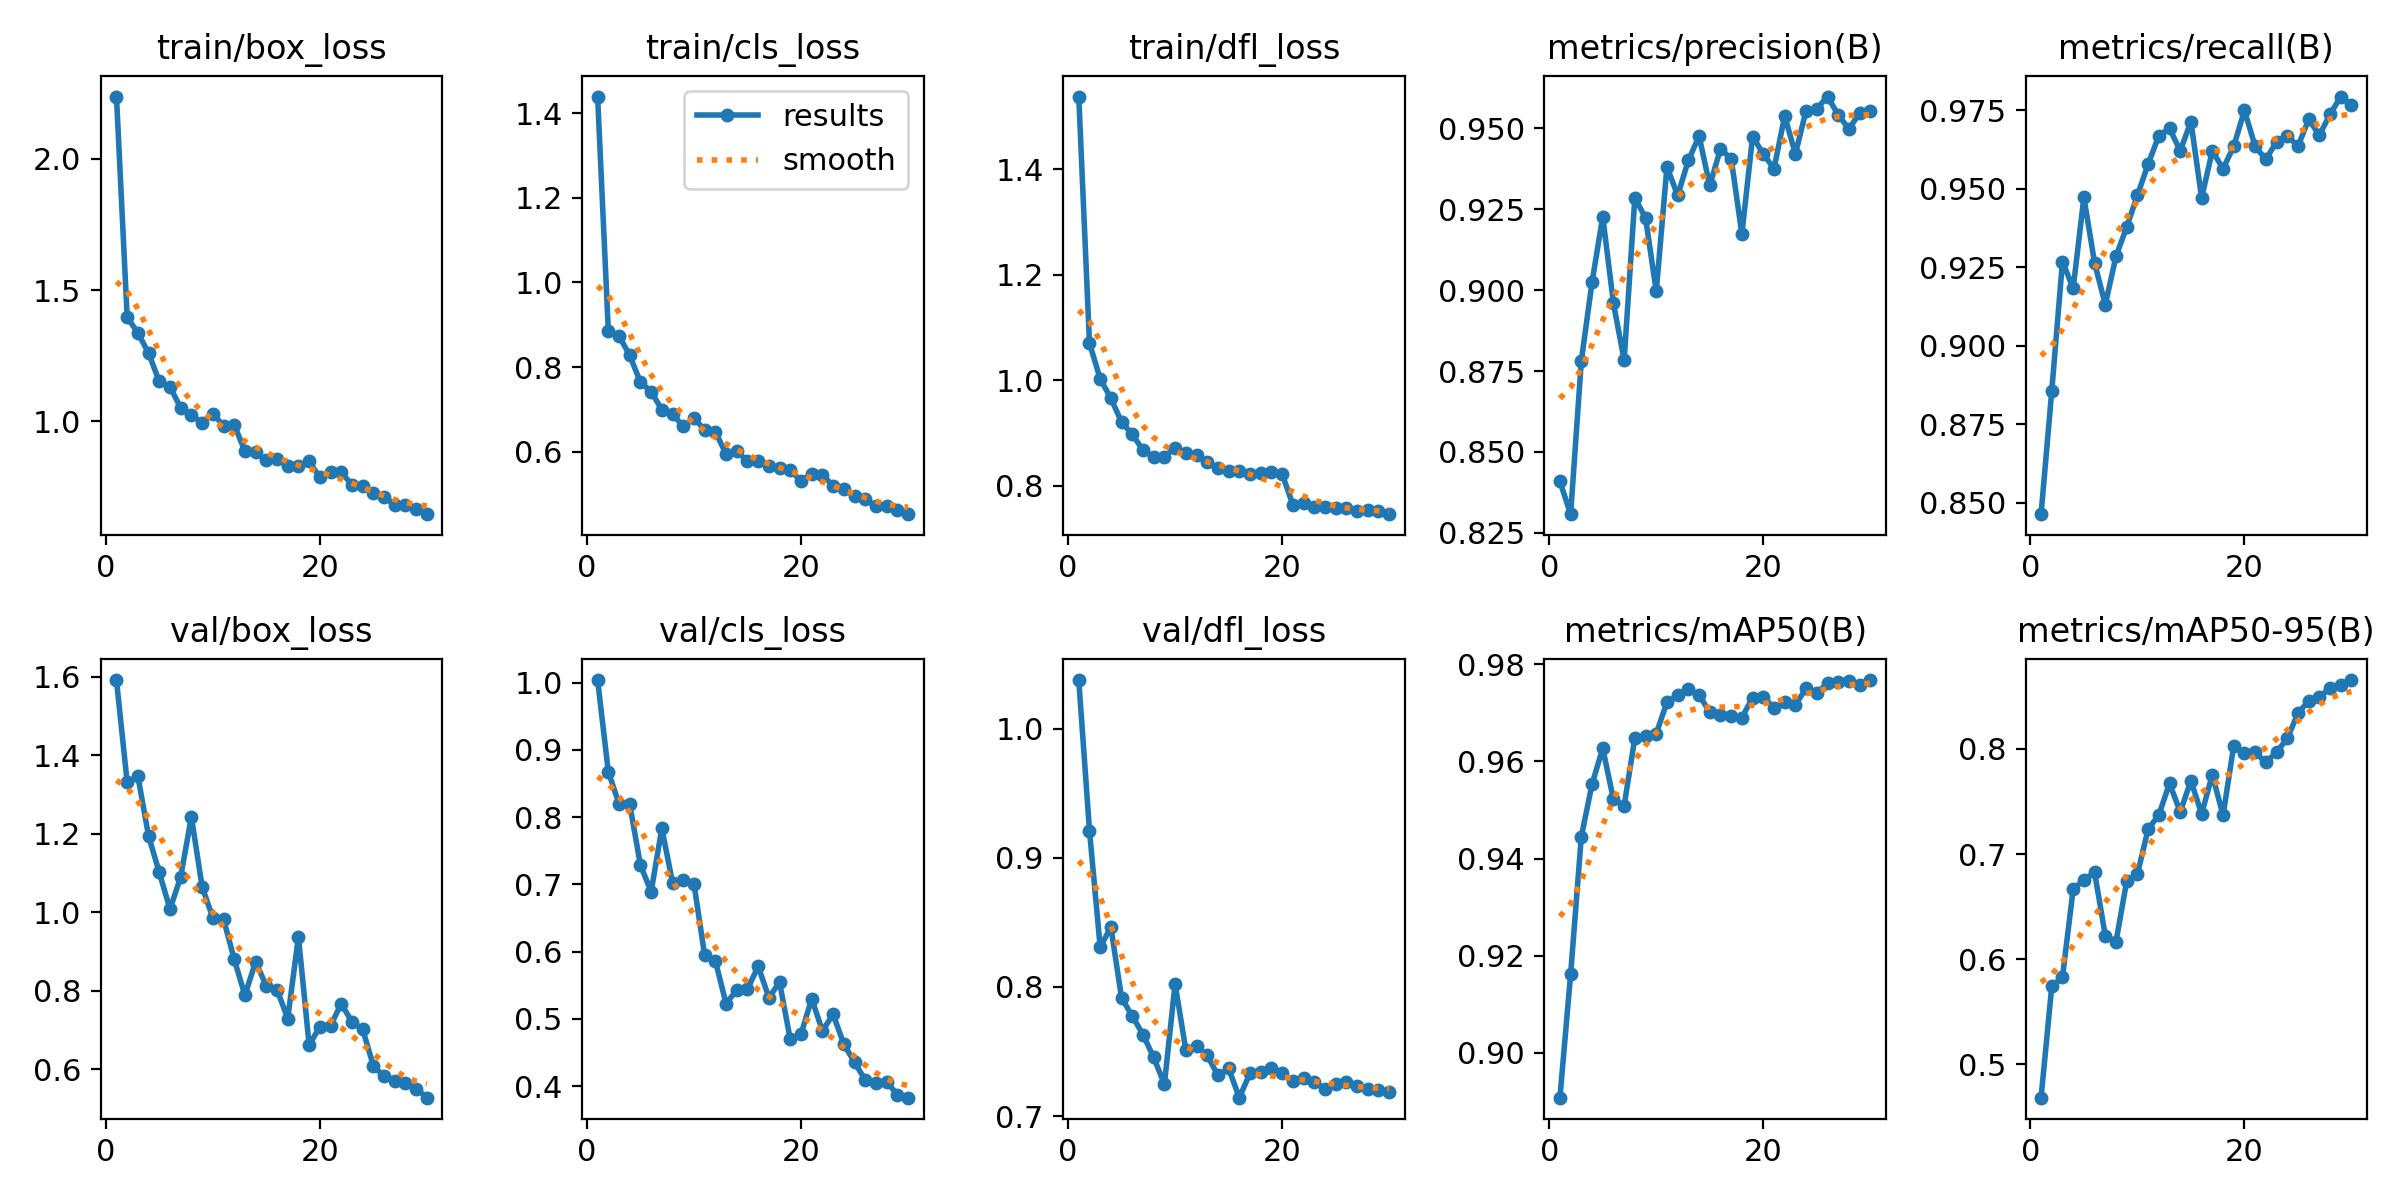

The data file committed next to this chart (first rows):
epoch, time, train/box_loss, train/cls_loss, train/dfl_loss, metrics/precision(B), metrics/recall(B), metrics/mAP50(B), metrics/mAP50-95(B), val/box_loss, val/cls_loss, val/dfl_loss, lr/pg0, lr/pg1, lr/pg2
1, 44.56, 2.238, 1.439, 1.538, 0.8409, 0.8464, 0.8908, 0.4684, 1.592, 1.004, 1.038, 0.0006623, 0.0006623, 0.0006623
2, 83.31, 1.396, 0.8857, 1.071, 0.8308, 0.8857, 0.9162, 0.5742, 1.331, 0.8677, 0.9212, 0.001285, 0.001285, 0.001285
3, 125, 1.337, 0.8737, 1.003, 0.8782, 0.9269, 0.9445, 0.5831, 1.347, 0.8195, 0.831, 0.001863, 0.001863, 0.001863
4, 166.4, 1.26, 0.8275, 0.9662, 0.9024, 0.9183, 0.9553, 0.6667, 1.194, 0.8191, 0.8463, 0.0018, 0.0018, 0.0018
5, 207.3, 1.151, 0.7643, 0.921, 0.9228, 0.9474, 0.9627, 0.6753, 1.102, 0.7286, 0.7915, 0.001734, 0.001734, 0.001734
6, 247, 1.131, 0.7424, 0.8976, 0.896, 0.9264, 0.9522, 0.6825, 1.008, 0.6893, 0.7774, 0.001667, 0.001667, 0.001667
7, 288.3, 1.051, 0.6993, 0.8679, 0.8784, 0.9132, 0.9509, 0.6224, 1.09, 0.7833, 0.7631, 0.0016, 0.0016, 0.0016
8, 329.2, 1.024, 0.6888, 0.855, 0.9286, 0.9285, 0.9648, 0.6166, 1.243, 0.7026, 0.7454, 0.001534, 0.001534, 0.001534
9, 369.1, 0.9936, 0.6601, 0.8554, 0.9223, 0.9379, 0.9652, 0.6743, 1.065, 0.707, 0.7247, 0.001467, 0.001467, 0.001467
10, 408.7, 1.028, 0.6788, 0.8723, 0.8997, 0.948, 0.9657, 0.6809, 0.9862, 0.7008, 0.8024, 0.001401, 0.001401, 0.001401
11, 448.5, 0.983, 0.652, 0.8619, 0.9381, 0.9579, 0.9722, 0.7236, 0.983, 0.5947, 0.7513, 0.001334, 0.001334, 0.001334
12, 488.8, 0.9868, 0.6479, 0.8588, 0.9293, 0.9669, 0.9737, 0.7371, 0.8802, 0.5865, 0.754, 0.001267, 0.001267, 0.001267
13, 530.1, 0.8852, 0.5946, 0.8451, 0.9401, 0.9693, 0.9748, 0.7672, 0.7884, 0.5226, 0.747, 0.001201, 0.001201, 0.001201
14, 570.5, 0.8811, 0.6022, 0.8334, 0.9476, 0.9621, 0.9737, 0.7402, 0.8738, 0.5431, 0.7315, 0.001134, 0.001134, 0.001134
15, 611.4, 0.8499, 0.5775, 0.8274, 0.9324, 0.9714, 0.9701, 0.7696, 0.8121, 0.5443, 0.7369, 0.001068, 0.001068, 0.001068
16, 651.6, 0.856, 0.5789, 0.8274, 0.9437, 0.9471, 0.9695, 0.7382, 0.8029, 0.5781, 0.7142, 0.001001, 0.001001, 0.001001
17, 691.8, 0.8278, 0.5666, 0.8218, 0.9407, 0.9621, 0.9692, 0.7755, 0.7289, 0.5317, 0.7333, 0.0009344, 0.0009344, 0.0009344
18, 731.8, 0.8285, 0.5624, 0.8251, 0.9174, 0.9564, 0.969, 0.7367, 0.9376, 0.5543, 0.734, 0.0008678, 0.0008678, 0.0008678
19, 772.3, 0.8465, 0.5562, 0.8261, 0.9475, 0.9636, 0.9731, 0.8031, 0.6612, 0.4694, 0.7374, 0.0008012, 0.0008012, 0.0008012
20, 812.9, 0.7853, 0.5312, 0.8227, 0.9421, 0.975, 0.9734, 0.796, 0.7084, 0.4771, 0.733, 0.0007346, 0.0007346, 0.0007346
21, 857.1, 0.8051, 0.5478, 0.7645, 0.9376, 0.9636, 0.971, 0.7966, 0.7107, 0.5302, 0.7268, 0.000668, 0.000668, 0.000668
22, 897, 0.8045, 0.5463, 0.7678, 0.9538, 0.9594, 0.9723, 0.7873, 0.7672, 0.4822, 0.7292, 0.0006014, 0.0006014, 0.0006014
23, 937.7, 0.758, 0.519, 0.7598, 0.9421, 0.965, 0.9717, 0.7968, 0.7205, 0.5068, 0.7266, 0.0005348, 0.0005348, 0.0005348
24, 977.4, 0.7516, 0.5131, 0.7592, 0.9555, 0.967, 0.975, 0.8099, 0.7018, 0.4625, 0.721, 0.0004682, 0.0004682, 0.0004682
25, 1017, 0.7276, 0.495, 0.758, 0.9561, 0.9636, 0.9741, 0.8339, 0.6084, 0.4355, 0.7249, 0.0004016, 0.0004016, 0.0004016
26, 1057, 0.7119, 0.4877, 0.7576, 0.9599, 0.9721, 0.976, 0.8456, 0.5814, 0.4092, 0.7263, 0.000335, 0.000335, 0.000335
27, 1097, 0.6804, 0.4718, 0.7525, 0.9542, 0.9671, 0.9763, 0.8496, 0.5705, 0.4051, 0.7229, 0.0002684, 0.0002684, 0.0002684
28, 1136, 0.6818, 0.4723, 0.7535, 0.9498, 0.9738, 0.9766, 0.8575, 0.5651, 0.4068, 0.7212, 0.0002018, 0.0002018, 0.0002018
29, 1177, 0.6645, 0.4615, 0.7526, 0.9547, 0.9794, 0.9757, 0.8609, 0.5497, 0.3871, 0.7198, 0.0001352, 0.0001352, 0.0001352
30, 1218, 0.6452, 0.4527, 0.7465, 0.9553, 0.9768, 0.9767, 0.8654, 0.5272, 0.3828, 0.7187, 6.86e-05, 6.86e-05, 6.86e-05
